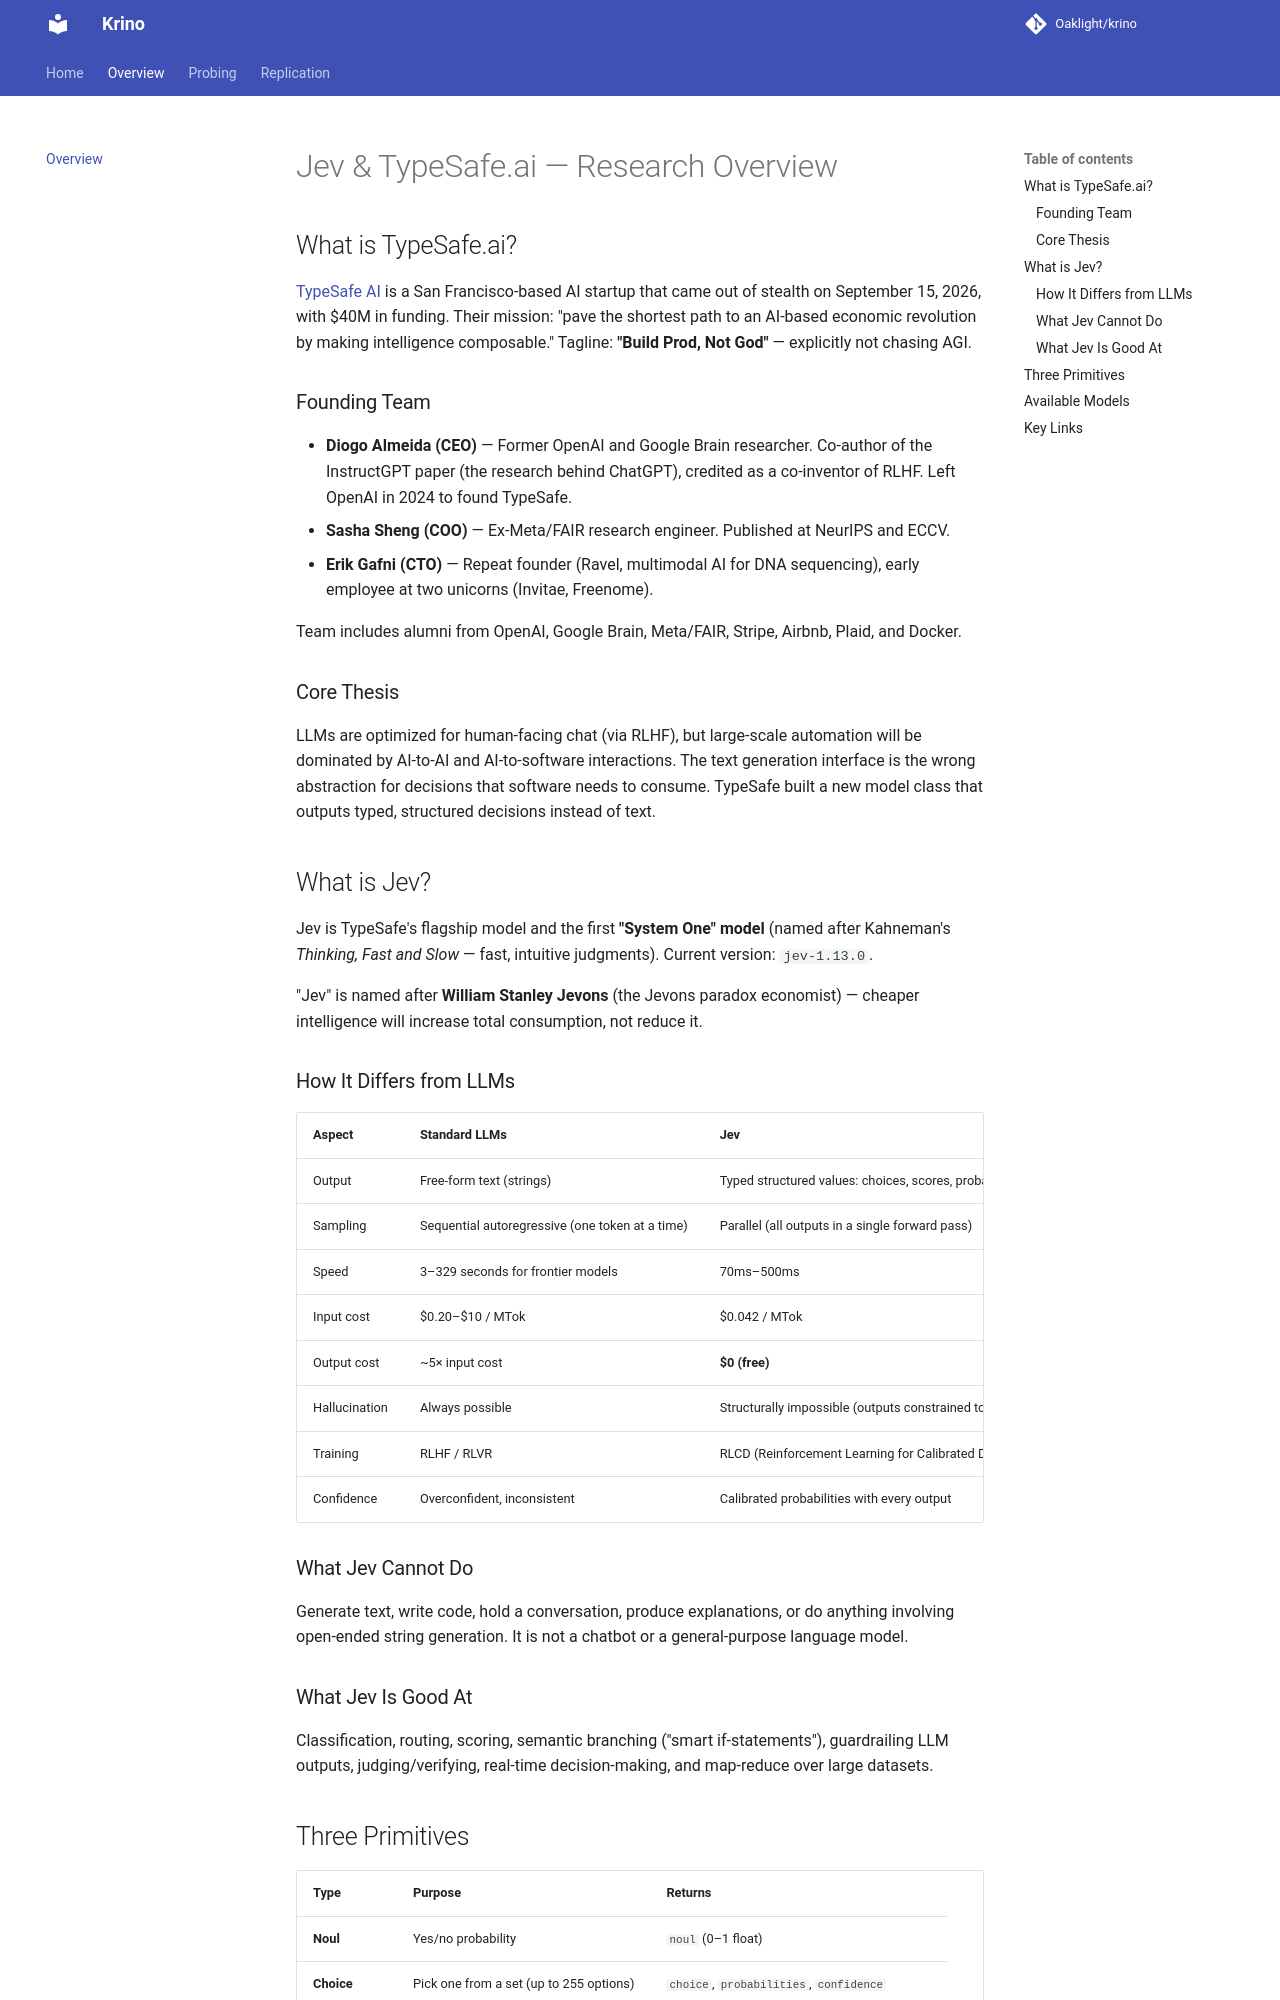

repository: Oaklight/krino · page: docs/overview/index.html · generator: mkdocs

# Jev & TypeSafe.ai — Research Overview

## What is TypeSafe.ai?

[TypeSafe AI](https://typesafe.ai) is a San Francisco-based AI startup that came out of stealth on September 15, 2026, with $40M in funding. Their mission: "pave the shortest path to an AI-based economic revolution by making intelligence composable." Tagline: **"Build Prod, Not God"** — explicitly not chasing AGI.

### Founding Team

- **Diogo Almeida (CEO)** — Former OpenAI and Google Brain researcher. Co-author of the InstructGPT paper (the research behind ChatGPT), credited as a co-inventor of RLHF. Left OpenAI in 2024 to found TypeSafe.
- **Sasha Sheng (COO)** — Ex-Meta/FAIR research engineer. Published at NeurIPS and ECCV.
- **Erik Gafni (CTO)** — Repeat founder (Ravel, multimodal AI for DNA sequencing), early employee at two unicorns (Invitae, Freenome).

Team includes alumni from OpenAI, Google Brain, Meta/FAIR, Stripe, Airbnb, Plaid, and Docker.

### Core Thesis

LLMs are optimized for human-facing chat (via RLHF), but large-scale automation will be dominated by AI-to-AI and AI-to-software interactions. The text generation interface is the wrong abstraction for decisions that software needs to consume. TypeSafe built a new model class that outputs typed, structured decisions instead of text.

## What is Jev?

Jev is TypeSafe's flagship model and the first **"System One" model** (named after Kahneman's *Thinking, Fast and Slow* — fast, intuitive judgments). Current version: `jev-1.13.0`.

"Jev" is named after **William Stanley Jevons** (the Jevons paradox economist) — cheaper intelligence will increase total consumption, not reduce it.

### How It Differs from LLMs

| Aspect | Standard LLMs | Jev |
|--------|---------------|-----|
| Output | Free-form text (strings) | Typed structured values: choices, scores, probabilities |
| Sampling | Sequential autoregressive (one token at a time) | Parallel (all outputs in a single forward pass) |
| Speed | 3–329 seconds for frontier models | 70ms–500ms |
| Input cost | $0.20–$10 / MTok | $0.042 / MTok |
| Output cost | ~5× input cost | **$0 (free)** |
| Hallucination | Always possible | Structurally impossible (outputs constrained to predefined schema) |
| Training | RLHF / RLVR | RLCD (Reinforcement Learning for Calibrated Decisions) |
| Confidence | Overconfident, inconsistent | Calibrated probabilities with every output |

### What Jev Cannot Do

Generate text, write code, hold a conversation, produce explanations, or do anything involving open-ended string generation. It is not a chatbot or a general-purpose language model.

### What Jev Is Good At

Classification, routing, scoring, semantic branching ("smart if-statements"), guardrailing LLM outputs, judging/verifying, real-time decision-making, and map-reduce over large datasets.
